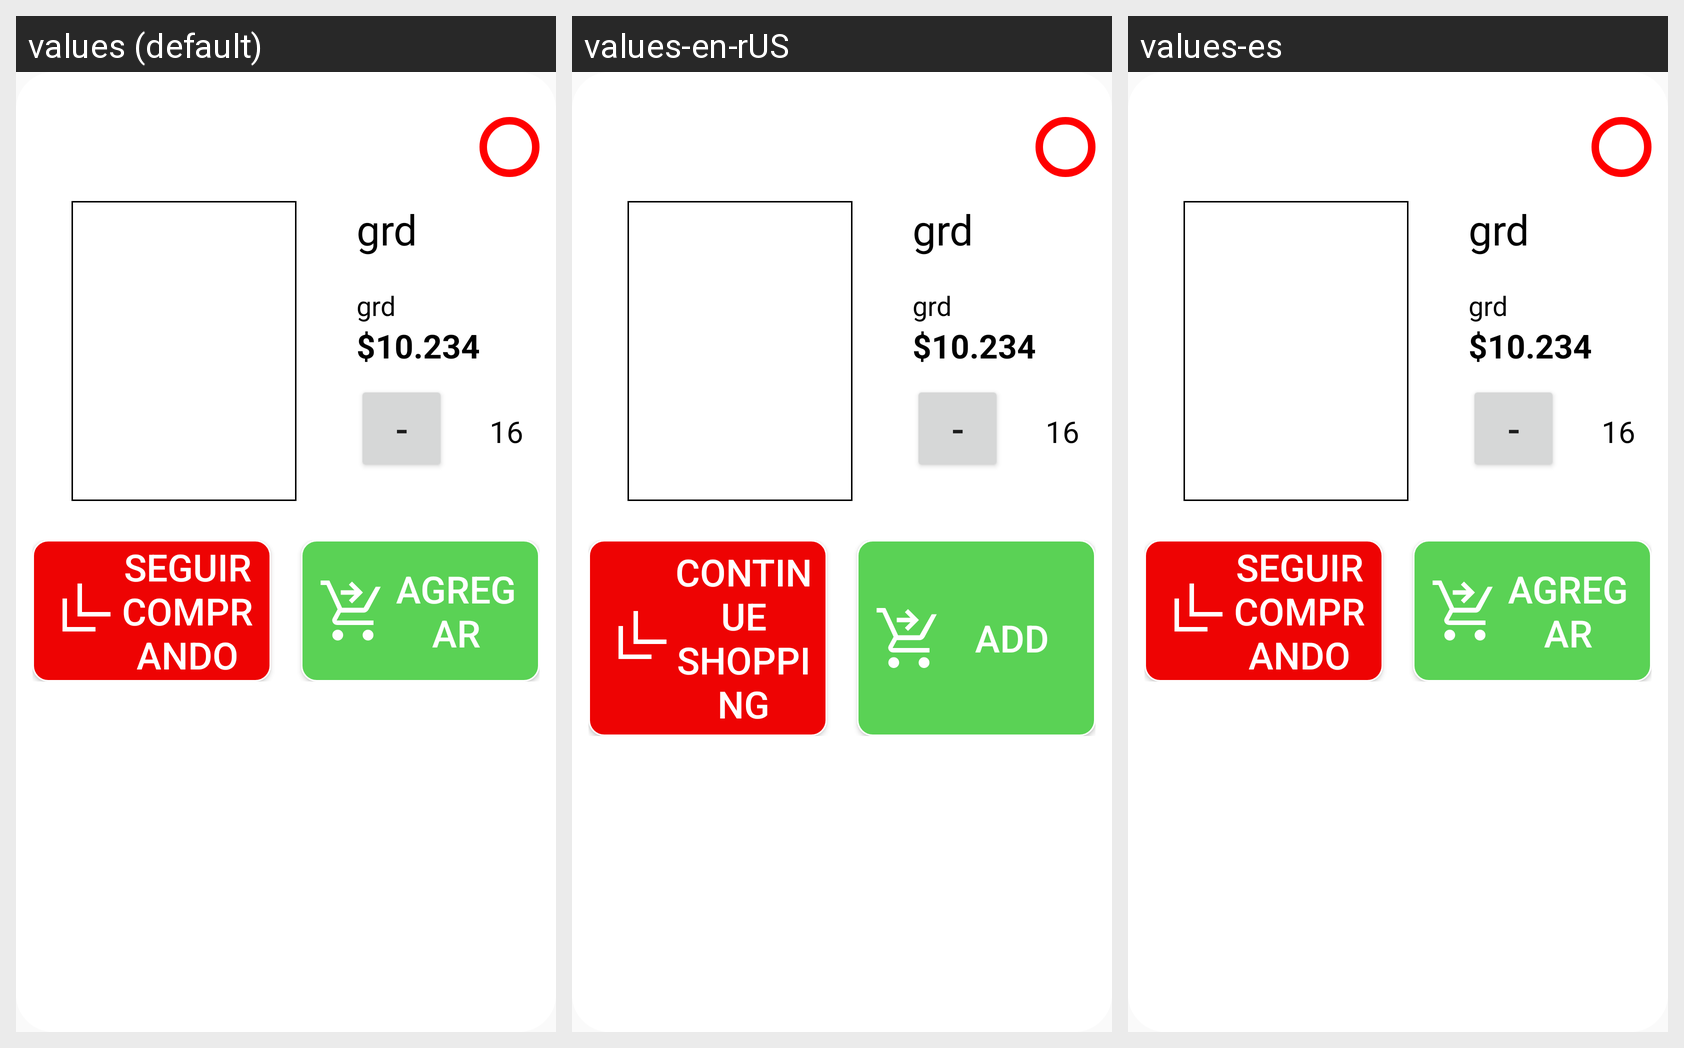

Here is an Android app screen in its default locale and in the app's own translations. Write out the translated-string differences for the strings that appear on this screen.
Android screen res/layout/product_item.xml rendered under 3 locales, left to right: values (default), values-en-rUS, values-es. Device: Nexus 5 (rendered at 1080×1920; each locale shown at half size, 540×960, under a caption strip naming it); theme Theme.AppCompat.Light.NoActionBar.
Strings drawn on this screen, with the default value and each locale's value (text and hints the layout hard-codes, and strings that could not be matched under every locale, appear in the picture but are not listed):

dialog_sale_seguir
  values: Seguir Comprando
  values-en-rUS: Continue Shopping
  values-es: Seguir Comprando

dialog_item_agregar
  values: Agregar
  values-en-rUS: Add
  values-es: Agregar
